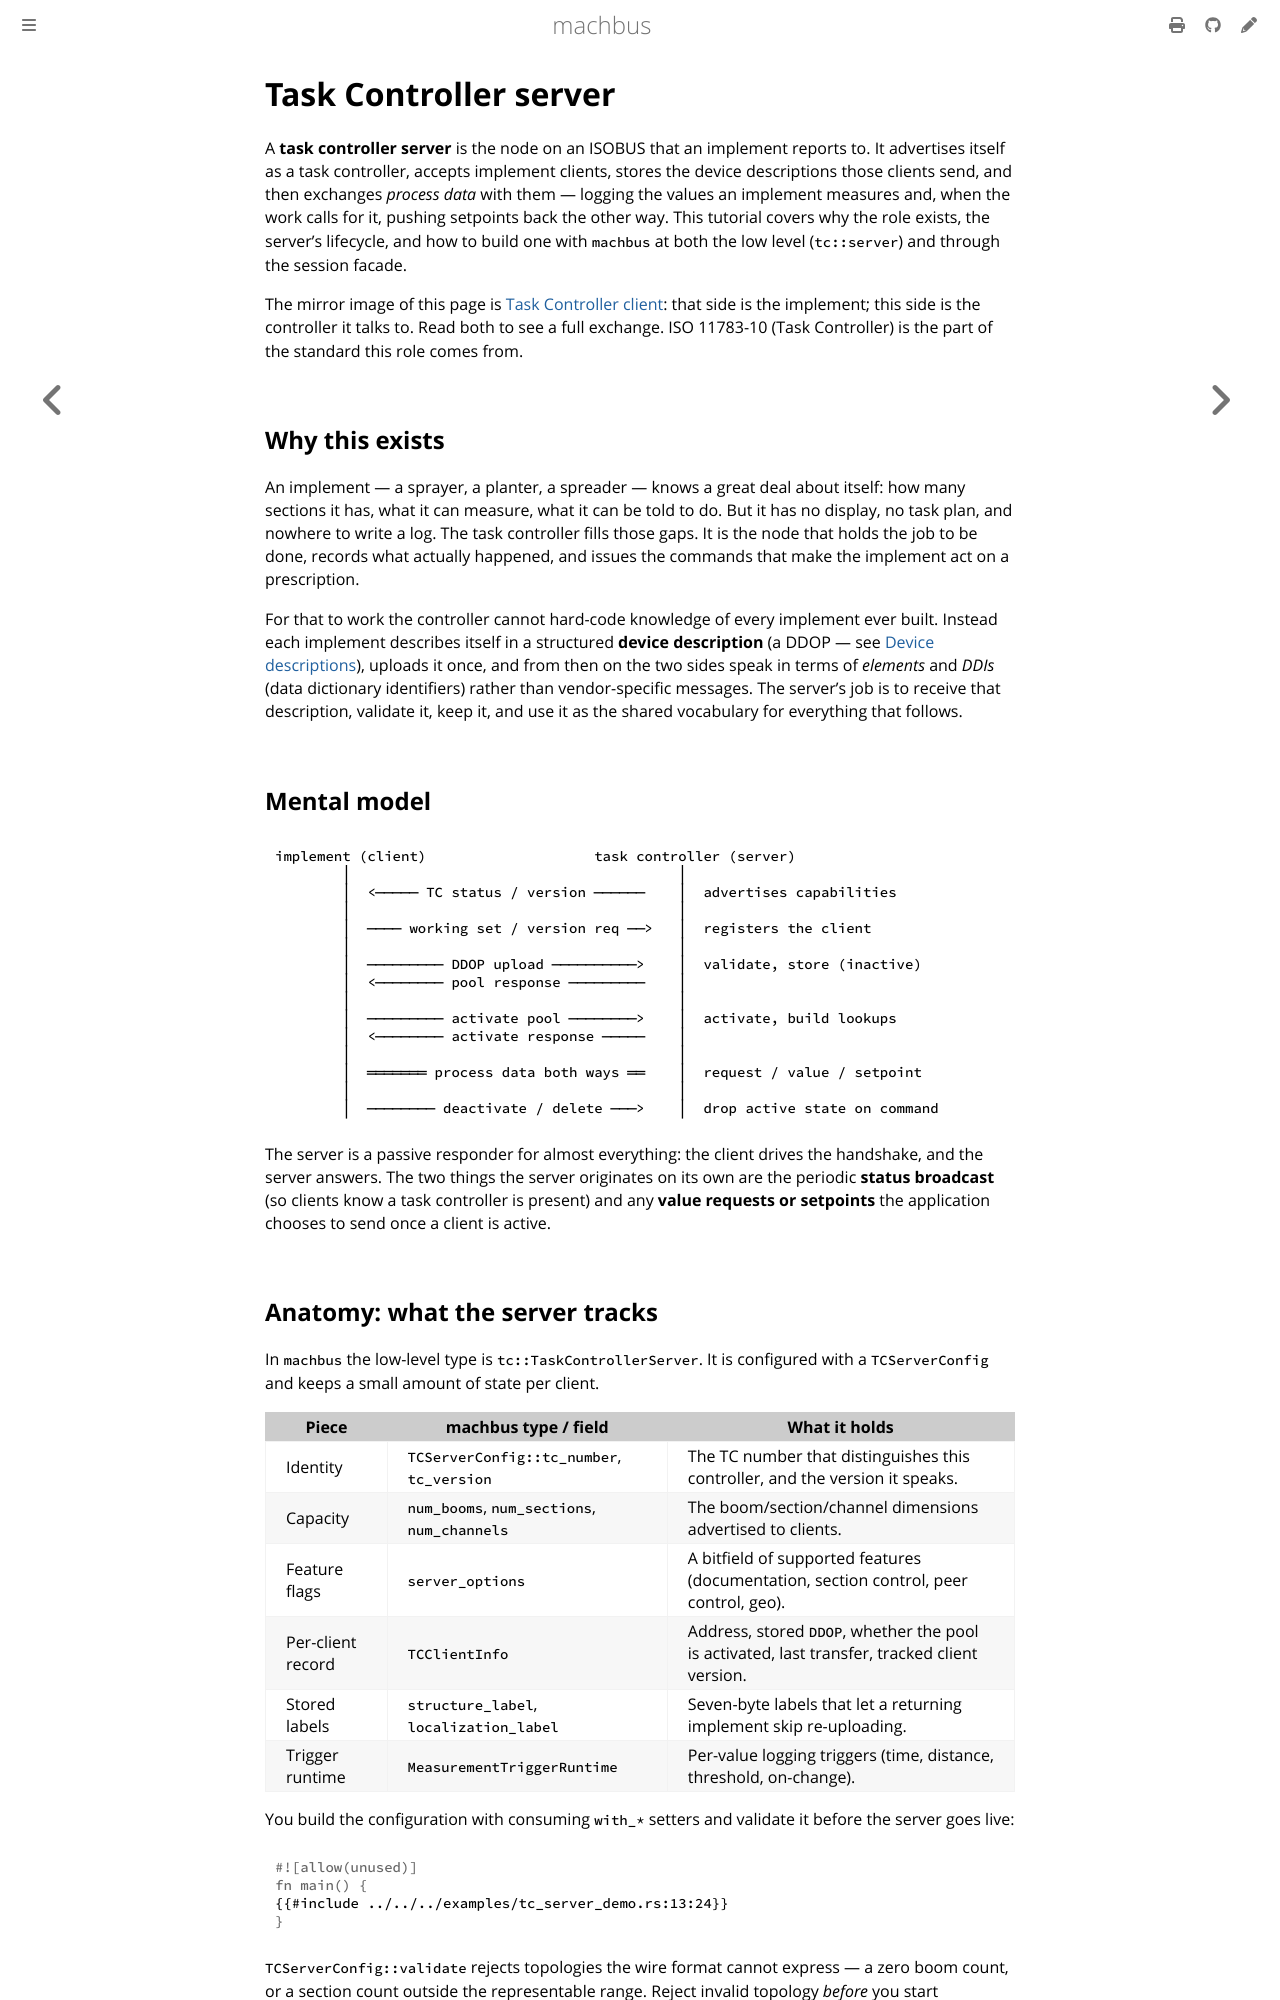

repository: robolibs/machbus · page: tutorials/task-controller-server.html · generator: mdbook

# Task Controller server

A **task controller server** is the node on an ISOBUS that an implement reports
to. It advertises itself as a task controller, accepts implement clients, stores
the device descriptions those clients send, and then exchanges *process data*
with them — logging the values an implement measures and, when the work calls
for it, pushing setpoints back the other way. This tutorial covers why the role
exists, the server's lifecycle, and how to build one with `machbus` at both the
low level (`tc::server`) and through the session facade.

The mirror image of this page is [Task Controller client](task-controller-client.md):
that side is the implement; this side is the controller it talks to. Read both
to see a full exchange. ISO 11783-10 (Task Controller) is the part of the
standard this role comes from.

## Why this exists

An implement — a sprayer, a planter, a spreader — knows a great deal about
itself: how many sections it has, what it can measure, what it can be told to
do. But it has no display, no task plan, and nowhere to write a log. The task
controller fills those gaps. It is the node that holds the job to be done,
records what actually happened, and issues the commands that make the implement
act on a prescription.

For that to work the controller cannot hard-code knowledge of every implement
ever built. Instead each implement describes itself in a structured **device
description** (a DDOP — see [Device descriptions](ddop.md)), uploads it once,
and from then on the two sides speak in terms of *elements* and *DDIs* (data
dictionary identifiers) rather than vendor-specific messages. The server's job
is to receive that description, validate it, keep it, and use it as the shared
vocabulary for everything that follows.

## Mental model

```
implement (client)                    task controller (server)
        │                                       │
        │  <───── TC status / version ──────    │  advertises capabilities
        │                                       │
        │  ──── working set / version req ──>   │  registers the client
        │                                       │
        │  ───────── DDOP upload ──────────>    │  validate, store (inactive)
        │  <──────── pool response ─────────    │
        │                                       │
        │  ───────── activate pool ────────>    │  activate, build lookups
        │  <──────── activate response ─────    │
        │                                       │
        │  ═══════ process data both ways ══    │  request / value / setpoint
        │                                       │
        │  ──────── deactivate / delete ───>    │  drop active state on command
```

The server is a passive responder for almost everything: the client drives the
handshake, and the server answers. The two things the server originates on its
own are the periodic **status broadcast** (so clients know a task controller is
present) and any **value requests or setpoints** the application chooses to send
once a client is active.
